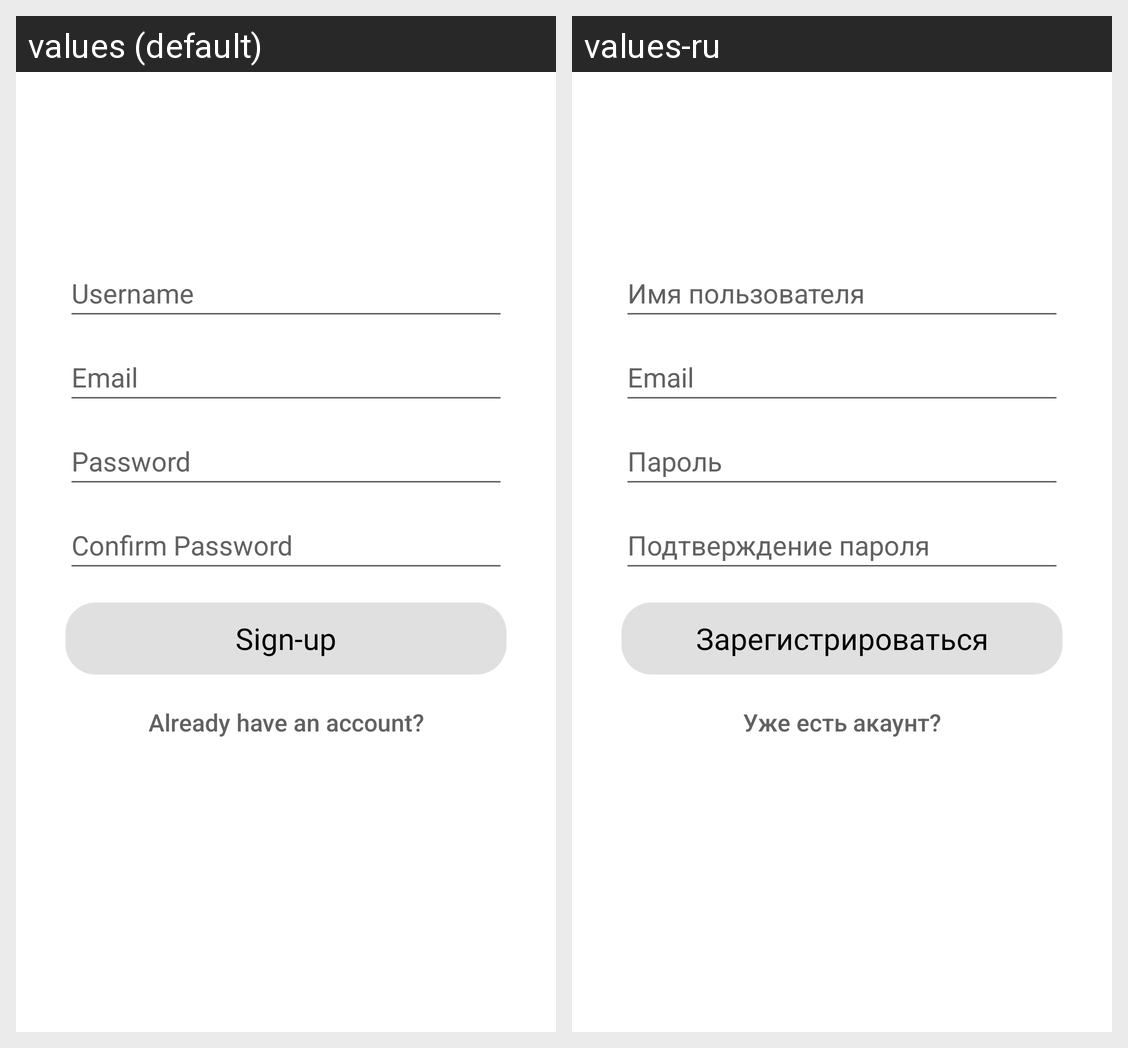

Here is an Android app screen in its default locale and in the app's own translations. Write out the translated-string differences for the strings that appear on this screen.
Android screen res/layout/fragment_signup.xml rendered under 2 locales, left to right: values (default), values-ru. Device: Nexus 5 (rendered at 1080×1920; each locale shown at half size, 540×960, under a caption strip naming it); theme Theme.Tetris.
Strings drawn on this screen, with the default value and each locale's value (text and hints the layout hard-codes, and strings that could not be matched under every locale, appear in the picture but are not listed):

username
  values: Username
  values-ru: Имя пользователя

email
  values: Email
  values-ru: Email

password
  values: Password
  values-ru: Пароль

confirm_password
  values: Confirm Password
  values-ru: Подтверждение пароля

sign_up
  values: Sign-up
  values-ru: Зарегистрироваться

switch_to_sign_in
  values: Already have an account?
  values-ru: Уже есть акаунт?
